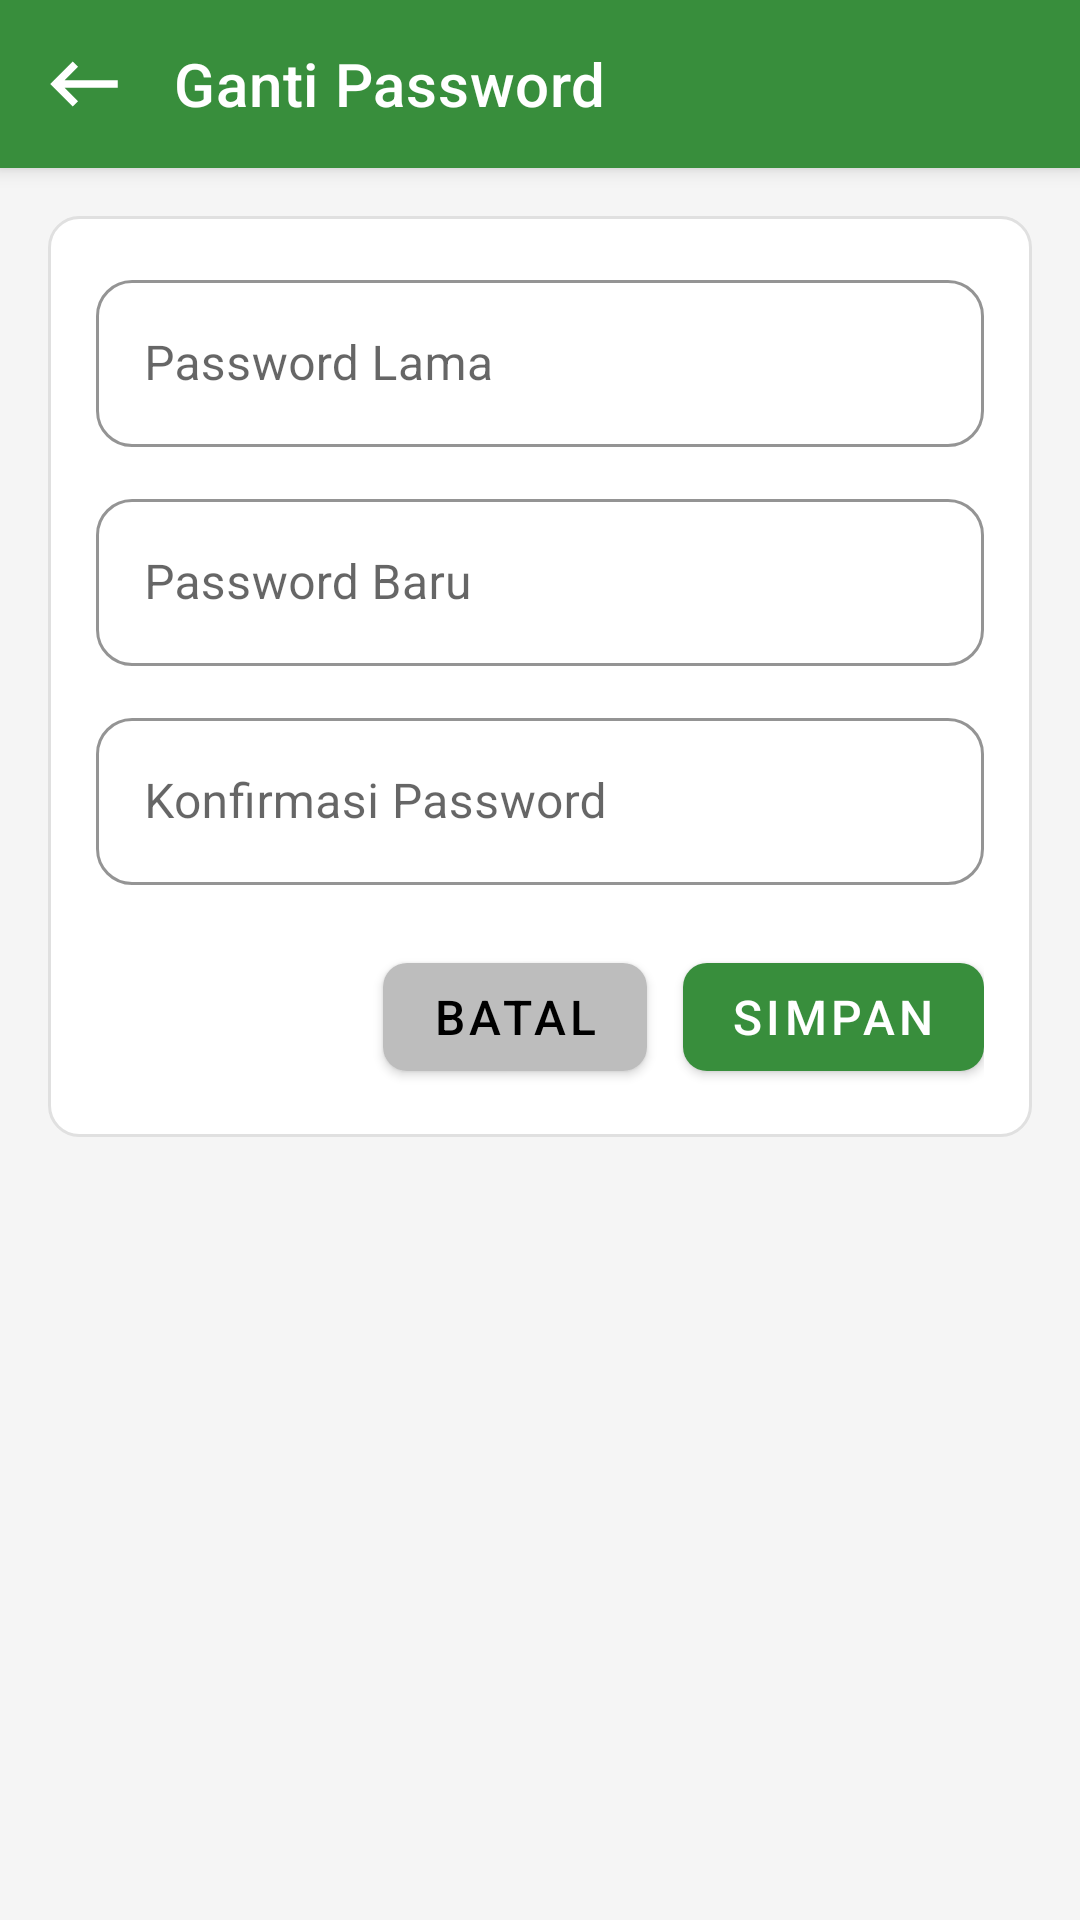

Layout XML and referenced resources for this Android screen:
<!-- AndroidManifest.xml: application theme Theme.DasPos -->
<!-- res/layout/activity_change_password.xml -->
<?xml version="1.0" encoding="utf-8"?>
<LinearLayout xmlns:android="http://schemas.android.com/apk/res/android"
    xmlns:app="http://schemas.android.com/apk/res-auto"
    android:layout_width="match_parent"
    android:layout_height="match_parent"
    android:background="@color/warm_gray"
    android:orientation="vertical">

    <com.google.android.material.appbar.MaterialToolbar
        android:id="@+id/toolbar"
        style="@style/DasPosToolbar"
        android:layout_width="match_parent"
        android:layout_height="?attr/actionBarSize"
        app:navigationIcon="@drawable/ic_back"
        app:title="@string/change_password" />

    <ScrollView
        android:layout_width="match_parent"
        android:layout_height="match_parent"
        android:padding="16dp">

        <LinearLayout
            android:layout_width="match_parent"
            android:layout_height="wrap_content"
            android:background="@drawable/bg_card"
            android:orientation="vertical">

            <com.google.android.material.textfield.TextInputLayout
                style="@style/DasPosTextInput"
                android:layout_width="match_parent"
                android:layout_height="wrap_content">
                <com.google.android.material.textfield.TextInputEditText
                    android:id="@+id/etOldPassword"
                    android:layout_width="match_parent"
                    android:layout_height="wrap_content"
                    android:hint="@string/old_password"
                    android:inputType="textPassword"/>
            </com.google.android.material.textfield.TextInputLayout>

            <com.google.android.material.textfield.TextInputLayout
                style="@style/DasPosTextInput"
                android:layout_width="match_parent"
                android:layout_height="wrap_content"
                android:layout_marginTop="12dp">
                <com.google.android.material.textfield.TextInputEditText
                    android:id="@+id/etNewPassword"
                    android:layout_width="match_parent"
                    android:layout_height="wrap_content"
                    android:hint="@string/new_password"
                    android:inputType="textPassword"/>
            </com.google.android.material.textfield.TextInputLayout>

            <com.google.android.material.textfield.TextInputLayout
                style="@style/DasPosTextInput"
                android:layout_width="match_parent"
                android:layout_height="wrap_content"
                android:layout_marginTop="12dp">
                <com.google.android.material.textfield.TextInputEditText
                    android:id="@+id/etConfirmPassword"
                    android:layout_width="match_parent"
                    android:layout_height="wrap_content"
                    android:hint="@string/label_confirm_password"
                    android:inputType="textPassword"/>
            </com.google.android.material.textfield.TextInputLayout>

            <LinearLayout
                android:layout_width="match_parent"
                android:layout_height="wrap_content"
                android:layout_marginTop="20dp"
                android:gravity="end"
                android:orientation="horizontal">

                <com.google.android.material.button.MaterialButton
                    android:id="@+id/btnCancel"
                    style="@style/DasPosGrayButton"
                    android:layout_width="wrap_content"
                    android:layout_height="wrap_content"
                    android:text="@string/cancel"/>

                <com.google.android.material.button.MaterialButton
                    android:id="@+id/btnSave"
                    style="@style/DasPosPrimaryButton"
                    android:layout_width="wrap_content"
                    android:layout_height="wrap_content"
                    android:layout_marginStart="12dp"
                    android:text="@string/save"/>
            </LinearLayout>
        </LinearLayout>
    </ScrollView>
</LinearLayout>
<!-- resources referenced by this layout -->
<resources>
  <color name="warm_gray">#F5F5F5</color>
  <!-- drawable bg_card (drawable) -->
  <?xml version="1.0" encoding="utf-8"?>
  <shape xmlns:android="http://schemas.android.com/apk/res/android">
      <solid android:color="@color/surface_white" />
      <corners android:radius="10dp" />
      <padding android:left="16dp" android:top="16dp" android:right="16dp" android:bottom="16dp" />
      <stroke android:width="1dp" android:color="@color/divider" />
  </shape>
  <!-- drawable ic_back (drawable) -->
  <vector xmlns:android="http://schemas.android.com/apk/res/android"
      android:width="30dp"
      android:height="30dp"
      android:tint="#FFFFFF"
      android:viewportWidth="24"
      android:viewportHeight="24">
      <path
          android:fillColor="@android:color/white"
          android:pathData="M21,11H6.83l3.58,-3.59L9,6l-6,6 6,6 1.41,-1.41L6.83,13H21z" />
  </vector>
  <string name="cancel">Batal</string>
  <string name="change_password">Ganti Password</string>
  <string name="label_confirm_password">Konfirmasi Password</string>
  <string name="new_password">Password Baru</string>
  <string name="old_password">Password Lama</string>
  <string name="save">Simpan</string>
  <style name="DasPosGrayButton" parent="Widget.MaterialComponents.Button">
          <item name="backgroundTint">@color/button_gray</item>
          <item name="android:textColor">@android:color/black</item>
          <item name="android:textSize">16sp</item>
          <item name="cornerRadius">8dp</item>
          <item name="android:minHeight">48dp</item>
      </style>
  <style name="DasPosPrimaryButton" parent="Widget.MaterialComponents.Button">
          <item name="backgroundTint">@color/primary_green</item>
          <item name="android:textColor">@color/surface_white</item>
          <item name="android:textSize">16sp</item>
          <item name="cornerRadius">8dp</item>
          <item name="android:minHeight">48dp</item>
      </style>
  <style name="DasPosTextInput" parent="Widget.MaterialComponents.TextInputLayout.OutlinedBox">
          <item name="boxCornerRadiusTopStart">12dp</item>
          <item name="boxCornerRadiusTopEnd">12dp</item>
          <item name="boxCornerRadiusBottomStart">12dp</item>
          <item name="boxCornerRadiusBottomEnd">12dp</item>
          <item name="boxStrokeColor">@color/primary_green</item>
          <item name="hintTextColor">@color/text_secondary</item>
      </style>
  <style name="DasPosToolbar" parent="Widget.MaterialComponents.Toolbar.Primary">
          <item name="android:background">@color/primary_green</item>
          <item name="titleTextColor">@color/surface_white</item>
          <item name="android:textSize">20sp</item>
          <item name="navigationIconTint">@color/surface_white</item>
          <item name="contentInsetStartWithNavigation">2dp</item>
          <item name="titleMarginStart">2dp</item>
      </style>
  <style name="Theme.DasPos" parent="Theme.MaterialComponents.Light.NoActionBar">
          <item name="colorPrimary">@color/primary_green</item>
          <item name="colorPrimaryVariant">@color/primary_green_dark</item>
          <item name="colorOnPrimary">@color/surface_white</item>
          <item name="colorSurface">@color/surface_white</item>
          <item name="android:statusBarColor">@color/primary_green_dark</item>
      </style>
  <color name="surface_white">#FFFFFF</color>
  <color name="divider">#E0E0E0</color>
  <color name="button_gray">#BDBDBD</color>
  <color name="primary_green">#388E3C</color>
  <color name="text_secondary">#666666</color>
  <color name="primary_green_dark">#2E7D32</color>
</resources>
